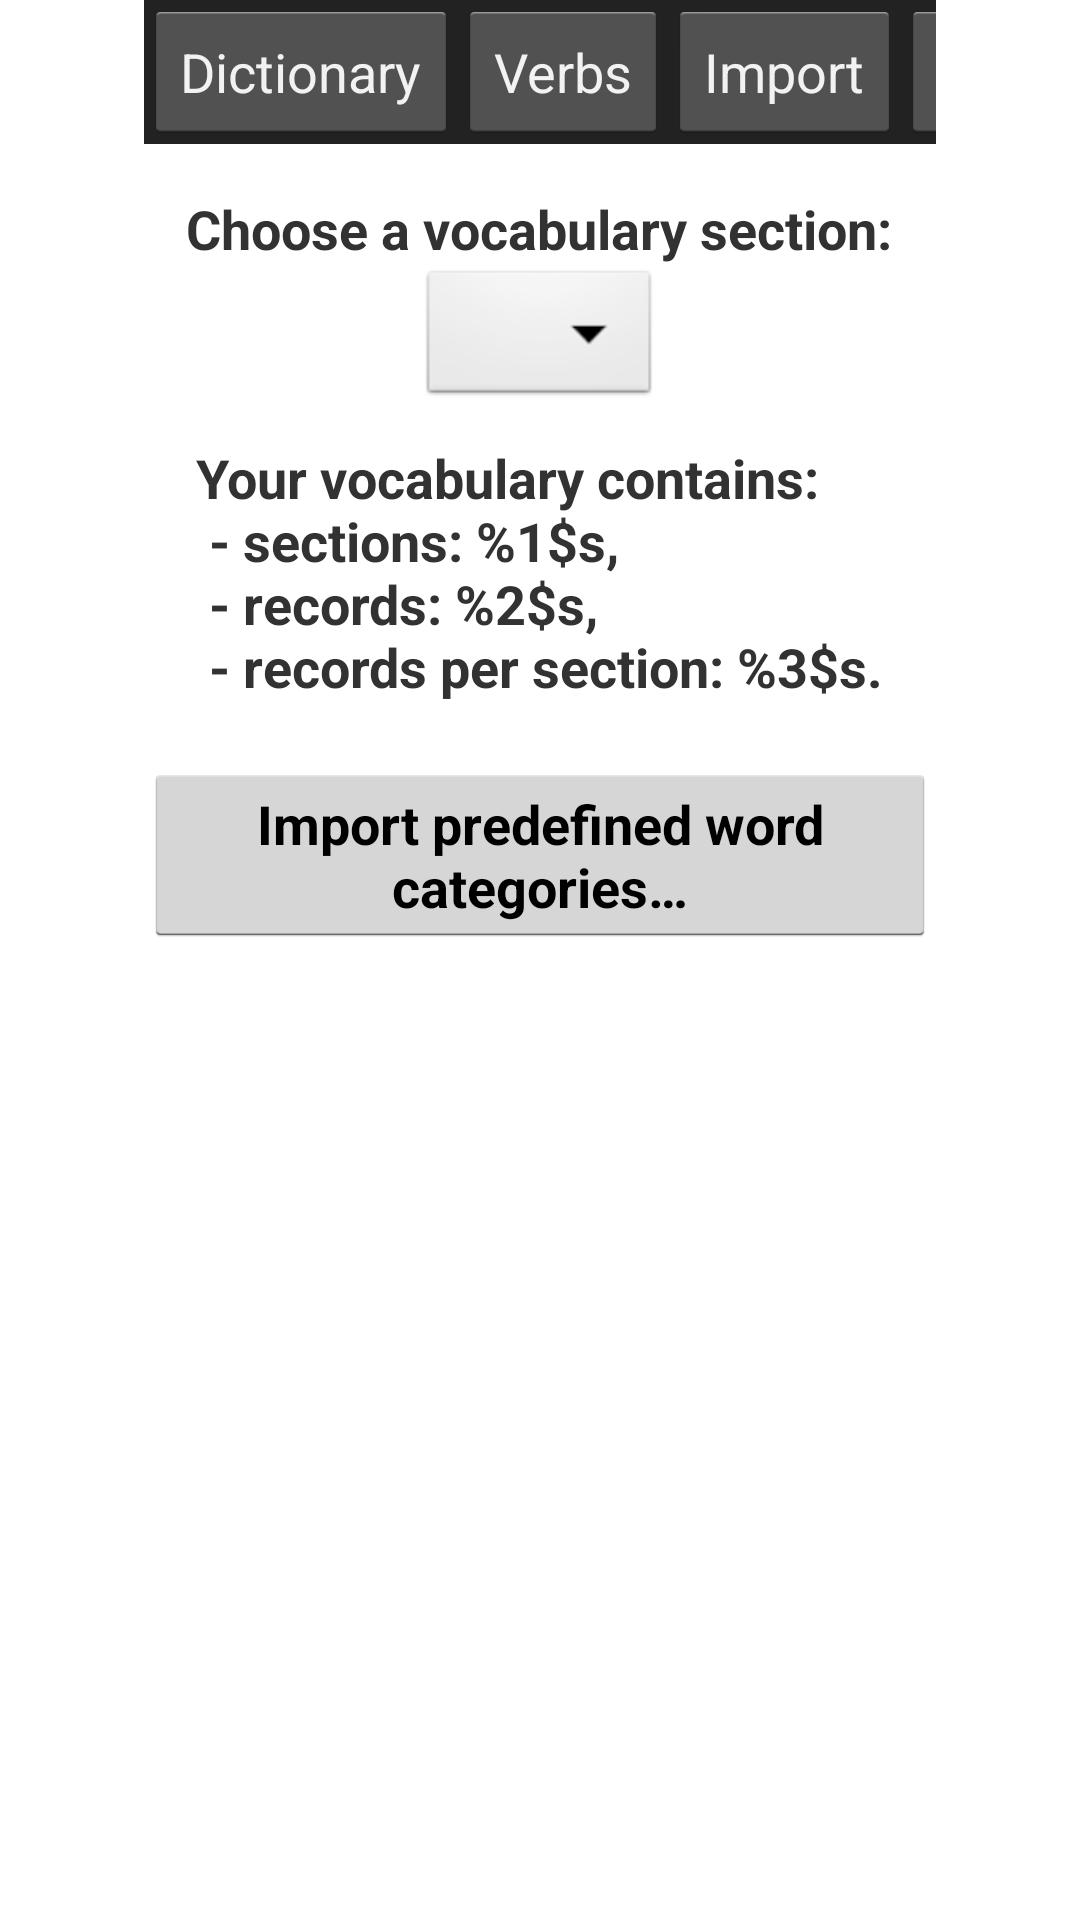

Produce the Android XML layout that renders to this screen, including the resource entries it uses.
<!-- AndroidManifest.xml: application theme AppTheme -->
<!-- res/layout/activity_vocabulary_premium_tv.xml -->
<RelativeLayout xmlns:android="http://schemas.android.com/apk/res/android"
    xmlns:tools="http://schemas.android.com/tools"
    android:id="@+id/layoutMain"
    android:layout_width="match_parent"
    android:layout_height="match_parent"
    android:fitsSystemWindows="true">

    <RelativeLayout
        android:layout_width="match_parent"
        android:layout_height="match_parent"
        android:layout_marginLeft="48dp"
        android:layout_marginTop="0dp"
        android:layout_marginRight="48dp"
        android:layout_marginBottom="27dp"
        tools:ignore="UselessParent">

        <LinearLayout
            android:id="@+id/llMain"
            android:layout_width="match_parent"
            android:layout_height="match_parent"
            android:gravity="center_horizontal"
            android:orientation="vertical">

            <HorizontalScrollView
                android:layout_width="match_parent"
                android:layout_height="wrap_content"
                android:scrollbars="none">

                <LinearLayout
                    android:id="@+id/llActionBar"
                    android:layout_width="wrap_content"
                    android:layout_height="wrap_content"
                    android:background="@color/ll_action_bar_background"
                    android:gravity="center_vertical"
                    android:orientation="horizontal">

                    <Button
                        style="@style/llActionBarForTVButtonsStyle"
                        android:layout_width="wrap_content"
                        android:layout_height="wrap_content"
                        android:onClick="goToDictionary"
                        android:text="@string/mnu_go_to_dictionary" />

                    <Button
                        style="@style/llActionBarForTVButtonsStyle"
                        android:layout_width="wrap_content"
                        android:layout_height="wrap_content"
                        android:onClick="goToIrregularVerbs"
                        android:text="@string/mnu_irregular_verbs" />

                    <Button
                        style="@style/llActionBarForTVButtonsStyle"
                        android:layout_width="wrap_content"
                        android:layout_height="wrap_content"
                        android:onClick="goToImportPredefinedCategories"
                        android:text="@string/mnu_tv_import_predefined" />

                    <Button
                        style="@style/llActionBarForTVButtonsStyle"
                        android:layout_width="wrap_content"
                        android:layout_height="wrap_content"
                        android:onClick="importErd"
                        android:text="@string/erd_import" />

                    <Button
                        style="@style/llActionBarForTVButtonsStyle"
                        android:layout_width="wrap_content"
                        android:layout_height="wrap_content"
                        android:onClick="exportErd"
                        android:text="@string/erd_export" />

                    <Button
                        style="@style/llActionBarForTVButtonsStyle"
                        android:layout_width="wrap_content"
                        android:layout_height="wrap_content"
                        android:onClick="goToShowSectionInformation"
                        android:text="@string/mnu_tv_section_information" />

                    <Button
                        style="@style/llActionBarForTVButtonsStyle"
                        android:layout_width="wrap_content"
                        android:layout_height="wrap_content"
                        android:onClick="goToRenameCategory"
                        android:text="@string/mnu_tv_section_rename" />

                    <Button
                        style="@style/llActionBarForTVButtonsStyle"
                        android:layout_width="wrap_content"
                        android:layout_height="wrap_content"
                        android:onClick="goToAddRecord"
                        android:text="@string/mnu_tv_add_in_section" />

                    <Button
                        style="@style/llActionBarForTVButtonsStyle"
                        android:layout_width="wrap_content"
                        android:layout_height="wrap_content"
                        android:onClick="goToDeleteEntireCategory"
                        android:text="@string/mnu_tv_delete_section" />

                    <Button
                        style="@style/llActionBarForTVButtonsStyle"
                        android:layout_width="wrap_content"
                        android:layout_height="wrap_content"
                        android:onClick="goToDeleteEntireVocabulary"
                        android:text="@string/mnu_tv_delete_all" />

                    <Button
                        style="@style/llActionBarForTVButtonsStyle"
                        android:layout_width="wrap_content"
                        android:layout_height="wrap_content"
                        android:onClick="goToHelp"
                        android:text="@string/mnu_tv_help" />

                    <Button
                        style="@style/llActionBarForTVButtonsStyle"
                        android:layout_width="wrap_content"
                        android:layout_height="wrap_content"
                        android:onClick="goToAbout"
                        android:text="@string/mnu_tv_about" />

                    <Button
                        style="@style/llActionBarForTVButtonsStyle"
                        android:layout_width="wrap_content"
                        android:layout_height="wrap_content"
                        android:onClick="openAppInPlayStore"
                        android:text="@string/mnu_tv_go_to_play_store" />
                </LinearLayout>
            </HorizontalScrollView>

            <LinearLayout
                android:id="@+id/llMainPart"
                android:layout_width="match_parent"
                android:layout_height="match_parent"
                android:gravity="center_horizontal"
                android:orientation="vertical"
                android:paddingTop="@dimen/activity_vertical_margin">

                <LinearLayout
                    android:id="@+id/llListTop"
                    android:layout_width="match_parent"
                    android:layout_height="wrap_content"
                    android:gravity="center_horizontal"
                    android:orientation="vertical">

                    <TextView
                        android:id="@+id/tvChooseACategory"
                        android:layout_width="wrap_content"
                        android:layout_height="wrap_content"
                        android:focusable="true"
                        android:gravity="center_vertical|center_horizontal"
                        android:text="@string/tv_choose_category"
                        android:textSize="@dimen/text_size_verbs"
                        android:textStyle="bold" />

                    <Spinner
                        android:id="@+id/spinnerChoose"
                        android:layout_width="wrap_content"
                        android:layout_height="wrap_content"
                        android:background="@android:drawable/btn_dropdown"
                        android:gravity="center_horizontal"
                        android:spinnerMode="dropdown"
                        android:textSize="@dimen/text_size_verbs" />
                </LinearLayout>

                <ScrollView
                    android:id="@+id/svList"
                    android:layout_width="match_parent"
                    android:layout_height="match_parent"
                    android:isScrollContainer="false"
                    android:orientation="vertical"
                    android:paddingTop="@dimen/results_top_margin">

                    <LinearLayout
                        android:id="@+id/llList"
                        android:layout_width="match_parent"
                        android:layout_height="wrap_content"
                        android:gravity="start"
                        android:orientation="vertical">

                        <TextView
                            android:id="@+id/tvNumberOfRecords"
                            android:layout_width="wrap_content"
                            android:layout_height="wrap_content"
                            android:layout_gravity="center_horizontal"
                            android:focusable="true"
                            android:gravity="start"
                            android:text="@string/tv_welcome_vocabulary_message"
                            android:textSize="@dimen/text_size_verbs"
                            android:textStyle="bold" />

                        

                        <Button
                            android:id="@+id/btImportPredefined"
                            style="@style/style_main_buttons"
                            android:layout_width="match_parent"
                            android:layout_height="wrap_content"
                            android:layout_marginTop="20dp"
                            android:gravity="center_horizontal"
                            android:onClick="importPredefinedCategoriesButton"
                            android:text="@string/bt_import_predefined_categories" />
                    </LinearLayout>
                </ScrollView>
            </LinearLayout>
        </LinearLayout>

        <LinearLayout
            android:id="@+id/llBottomInfo"
            android:layout_width="match_parent"
            android:layout_height="wrap_content"
            android:layout_alignParentBottom="true"
            android:gravity="center_horizontal"
            android:orientation="vertical" />
    </RelativeLayout>

</RelativeLayout>
<!-- resources referenced by this layout -->
<resources>
  <color name="ll_action_bar_background">#222222</color>
  <dimen name="activity_vertical_margin">16dp</dimen>
  <dimen name="results_top_margin">10dp</dimen>
  <dimen name="text_size_verbs">18sp</dimen>
  <string name="bt_import_predefined_categories">Import predefined word categories…</string>
  <string name="erd_export">Export section as .erd…</string>
  <string name="erd_import">Import .erd file…</string>
  <string name="mnu_go_to_dictionary">Dictionary</string>
  <string name="mnu_irregular_verbs">Verbs</string>
  <string name="mnu_tv_about">About</string>
  <string name="mnu_tv_add_in_section">Add</string>
  <string name="mnu_tv_delete_all">Delete vocabulary</string>
  <string name="mnu_tv_delete_section">Delete section</string>
  <string name="mnu_tv_go_to_play_store">Store</string>
  <string name="mnu_tv_help">Help</string>
  <string name="mnu_tv_import_predefined">Import</string>
  <string name="mnu_tv_section_information">Information</string>
  <string name="mnu_tv_section_rename">Rename</string>
  <string name="tv_choose_category">Choose a vocabulary section: </string>
  <string name="tv_welcome_vocabulary_message">Your vocabulary contains:\n - sections: %1$s,\n - records: %2$s,\n - records per section: %3$s.</string>
  <style name="llActionBarForTVButtonsStyle" parent="android:Widget.Holo.Light.Button">
          <item name="android:gravity">center_vertical</item>
          <item name="android:singleLine">true</item>
          <item name="android:textAppearance">?android:attr/textAppearanceMedium</item>
          <item name="android:textColor">@color/ll_action_bar_text</item>
      </style>
  <style name="style_main_buttons" parent="android:Widget.Holo.Light.Button">
          <item name="android:textSize">@dimen/buttons_size</item>
          <item name="android:textStyle">bold</item>
          <item name="android:gravity">center_horizontal|center_vertical</item>
      </style>
  <style name="AppTheme" parent="AppBaseTheme" />
  <color name="ll_action_bar_text">#F2F2F2</color>
  <dimen name="buttons_size">18sp</dimen>
  <style name="AppBaseTheme" parent="android:Theme.Holo.Light.DarkActionBar" />
</resources>
